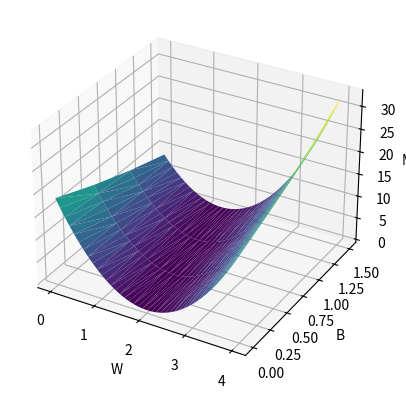

Here is the Python script that generated this plot:
import numpy as np
import matplotlib.pyplot as plt
from mpl_toolkits.mplot3d import Axes3D
x_data = [1.0, 2.0, 3.0]
y_data = [2.0, 4.0, 6.0]
def forward(x,b):
    return x * w+b
def loss(x, y,b):
    y_pred = forward(x,b)
    return (y_pred - y) * (y_pred - y)
w_list = []
b_list=[]
mse_list = []
for w in np.arange(0.0, 4.1, 0.1):
    for b in np.arange(0.0,2.0,0.5):
        print('w=', w)
        print('b=',b)
        l_sum = 0
        for x_val, y_val in zip(x_data, y_data):
            y_pred_val = forward(x_val,b)
            loss_val = loss(x_val, y_val,b)
            l_sum += loss_val
            print('\t', x_val, y_val, y_pred_val, loss_val)
        print('MSE=', l_sum / 3)
        w_list.append(w)
        b_list.append(b)
        mse_list.append(l_sum / 3)


fig = plt.figure()
ax = fig.add_subplot(111, projection='3d')

# 传入w_list、b_list和mse_list作为x、y、z坐标数据来绘制三维表面
ax.plot_trisurf(w_list, b_list, mse_list, cmap='viridis')

# 设置坐标轴标签
ax.set_xlabel('W')
ax.set_ylabel('B')
ax.set_zlabel('MSE')

# 显示图形
plt.show()